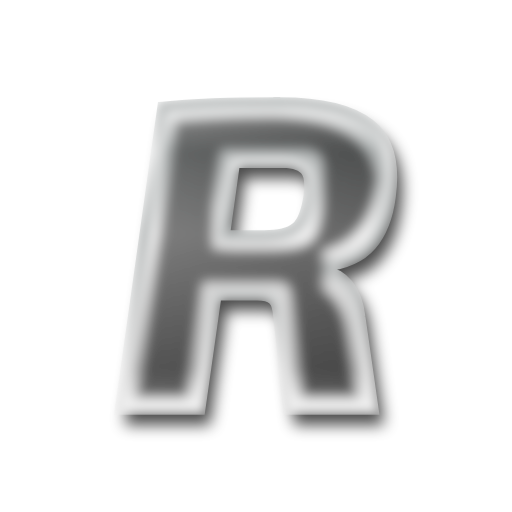
t = 0.00 s
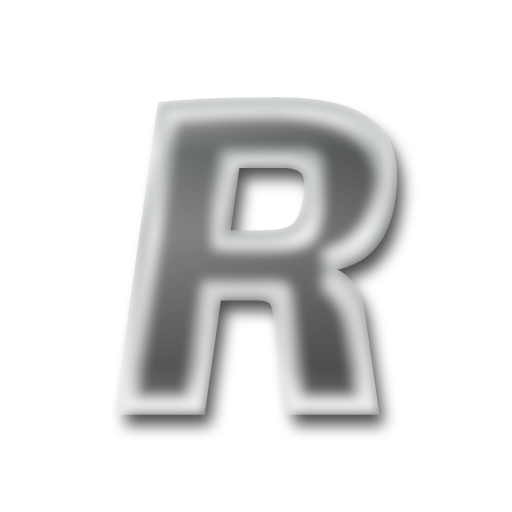
t = 0.63 s
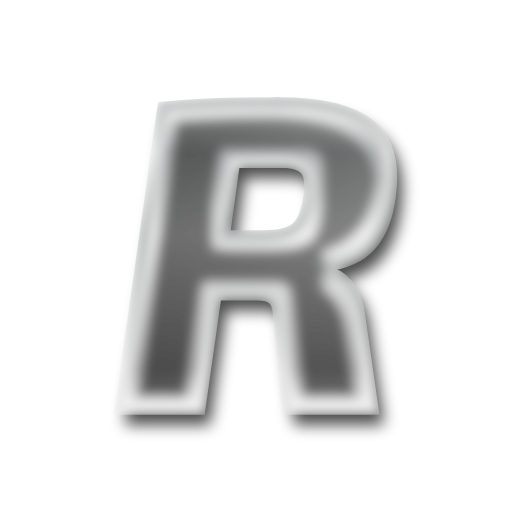
t = 1.88 s
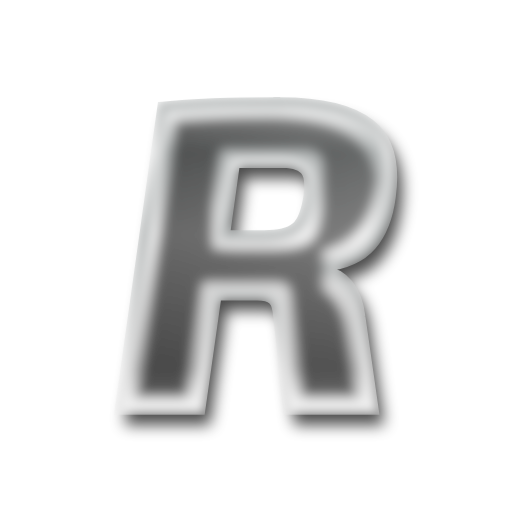
t = 2.50 s
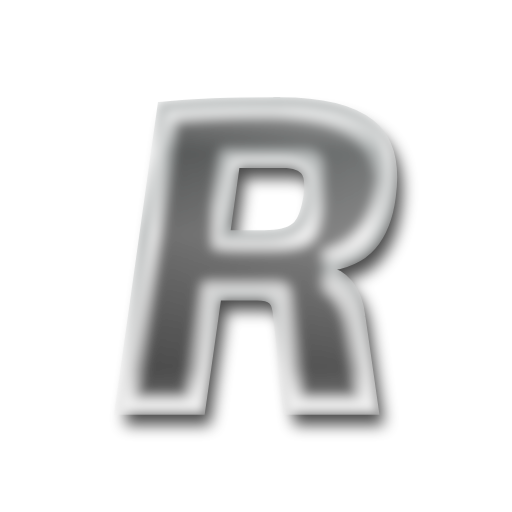
t = 3.13 s
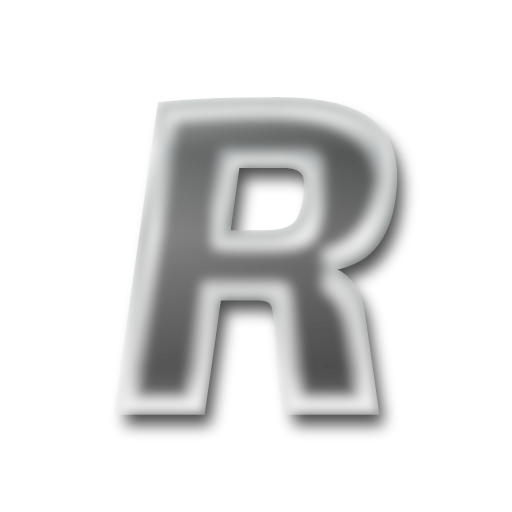
t = 4.38 s

The animated SVG that drew these frames (rendered in a browser with its animation timeline set to each time). Animation: 1 SMIL element (animate=1); one cycle of 5.00 s, repeats indefinitely.

<?xml version="1.0" encoding="UTF-8" standalone="no"?>
<svg
   xmlns:dc="http://purl.org/dc/elements/1.1/"
   xmlns:cc="http://creativecommons.org/ns#"
   xmlns:rdf="http://www.w3.org/1999/02/22-rdf-syntax-ns#"
   xmlns:svg="http://www.w3.org/2000/svg"
   xmlns="http://www.w3.org/2000/svg"
   id="svg73"
   xml:space="preserve"
   viewBox="0 0 200 200"
   y="0px"
   x="0px"
   version="1.1"><metadata
     id="metadata77"><rdf:RDF><cc:Work
         rdf:about=""><dc:format>image/svg+xml</dc:format><dc:type
           rdf:resource="http://purl.org/dc/dcmitype/StillImage" /></cc:Work></rdf:RDF></metadata><defs
     id="defs67"><linearGradient
       y2="100%"
       x2="0"
       y1="0%"
       x1="0%"
       id="gradient1"><stop
         id="stop2"
         stop-color="#ffffff"
         offset="0%" /><stop
         id="stop4"
         stop-color="#b4b8b8"
         offset="16%" /><stop
         id="stop6"
         stop-color="#f3f3f3"
         offset="43%" /><stop
         id="stop8"
         stop-color="#bababa"
         offset="87%" /><stop
         id="stop10"
         stop-color="#ffffff"
         offset="100%" /></linearGradient><linearGradient
       y2="100%"
       x2="0%"
       y1="0%"
       x1="0%"
       id="gradient2"><stop
         id="stop13"
         stop-color="#b4b8b8"
         offset="0%" /><stop
         id="stop15"
         stop-color="#eceded"
         offset="16%" /><stop
         id="stop17"
         stop-color="#b4b8b8"
         offset="43%" /><stop
         id="stop19"
         stop-color="#efefef"
         offset="87%" /><stop
         id="stop21"
         stop-color="#ededed"
         offset="100%" /></linearGradient><filter
       id="chrome"><!-- inner glow --><feOffset
         id="feOffset24"
         dy="20"
         dx="0"
         in="SourceGraphic"
         result="inner-glow" /><feFlood
         id="feFlood26"
         result="flood-white"
         flood-color="#ffffff" /><feComposite
         id="feComposite28"
         result="comp"
         in2="SourceAlpha"
         in="flood-white"
         operator="out" /><feOffset
         id="feOffset30"
         dy="4"
         dx="0"
         in="comp"
         result="comp" /><feMorphology
         id="feMorphology32"
         radius="2"
         operator="dilate"
         result="comp"
         in="comp" /><feGaussianBlur
         id="feGaussianBlur34"
         stdDeviation="2"
         result="comp"
         in="comp" /><feComposite
         id="feComposite36"
         result="comp"
         in2="SourceAlpha"
         in="comp"
         operator="in" /><feBlend
         id="feBlend38"
         mode="screen"
         in2="comp"
         in="SourceGraphic" /><!-- bevel --><feGaussianBlur
         id="feGaussianBlur40"
         result="bumpMap"
         in="SourceAlpha"
         stdDeviation="3" /><feMorphology
         id="feMorphology42"
         radius="2"
         operator="erode"
         result="bumpMap"
         in="bumpMap" /><feDiffuseLighting
         id="feDiffuseLighting45"
         result="shading"
         diffuseConstant="1"
         surfaceScale="1"
         in="bumpMap"><fePointLight
           z="30"
           y="0"
           x="-20"
           id="light"><animate
             repeatCount="indefinite"
             keySplines=".73 .18 .24 .87;          .73 .18 .24 .87;"
             calcMode="spline"
             dur="5s"
             values="-20;220;-20"
             attributeName="x" /></fePointLight></feDiffuseLighting><feBlend
         id="feBlend47"
         result="comp2"
         mode="multiply"
         in2="shading"
         in="flood-white" /><feGaussianBlur
         id="feGaussianBlur49"
         stdDeviation="1"
         result="blur"
         in="SourceAlpha" /><feMorphology
         id="feMorphology51"
         radius="7"
         operator="erode"
         result="blur"
         in="blur" /><feComposite
         id="feComposite53"
         result="comp2"
         in2="blur"
         in="comp2"
         operator="in" /><feBlend
         id="feBlend55"
         mode="screen"
         result="output"
         in2="comp"
         in="comp2" /><feBlend
         id="feBlend57"
         mode="multiply"
         result="output"
         in2="SourceGraphic"
         in="output" /><feGaussianBlur
         id="feGaussianBlur59"
         stdDeviation="2"
         result="output"
         in="output" /><feComposite
         id="feComposite61"
         result="output"
         in2="SourceAlpha"
         in="output"
         operator="in" /></filter><filter
       height="200%"
       width="200%"
       y="-50%"
       x="-50%"
       id="shadow"><feGaussianBlur
         id="feGaussianBlur64"
         stdDeviation="3"
         in="SourceGraphic" /></filter></defs><path
     id="path69"
     opacity="0.7"
     filter="url(#shadow)"
     stroke-width="2"
     stroke="#000000"
     fill="#000000"
     transform="translate(3 5)"
     d="m109.41 40c-19.657 0-34.972 0.57199-45.943 1.7148l-16.627 118.28h31.371l6.3438-44.572h15.943c2.9714 0 5.0271 0.57199 6.1699 1.7149 1.1429 1.0286 1.83 3.257 2.0586 6.6855l4.11 36.17h33.086l-5.1426-36c-1.2571-10.857-6.2284-17.028-14.914-18.514l0.16991-1.2012c8.6857-0.91429 15.029-3.7147 19.029-8.4004s6.5144-11.027 7.543-19.027c1.8286-13.371-0.91424-22.857-8.2285-28.457-7.2-5.6-18.856-8.4004-34.971-8.4004zm-0.51563 23.486c5.1429 0 8.5152 0.91361 10.115 2.7422 1.7143 1.8286 2.2287 5.2566 1.543 10.285-0.91428 6.1714-2.5726 10.287-4.9726 12.344-2.4 2.0571-6.5132 3.0859-12.342 3.0859h-15.419l3.9434-28.287z" /><path
     id="path71"
     filter="url(#chrome)"
     stroke-width="4"
     stroke="url(#gradient2)"
     fill="url(#gradient1)"
     d="m109.41 40c-19.657 0-34.972 0.57199-45.943 1.7148l-16.627 118.28h31.371l6.3438-44.572h15.943c2.9714 0 5.0271 0.57199 6.1699 1.7149 1.1429 1.0286 1.83 3.257 2.0586 6.6855l4.11 36.17h33.086l-5.1426-36c-1.2571-10.857-6.2284-17.028-14.914-18.514l0.16991-1.2012c8.6857-0.91429 15.029-3.7147 19.029-8.4004s6.5144-11.027 7.543-19.027c1.8286-13.371-0.91424-22.857-8.2285-28.457-7.2-5.6-18.856-8.4004-34.971-8.4004zm-0.51563 23.486c5.1429 0 8.5152 0.91361 10.115 2.7422 1.7143 1.8286 2.2287 5.2566 1.543 10.285-0.91428 6.1714-2.5726 10.287-4.9726 12.344-2.4 2.0571-6.5132 3.0859-12.342 3.0859h-15.419l3.9434-28.287z" /></svg>
